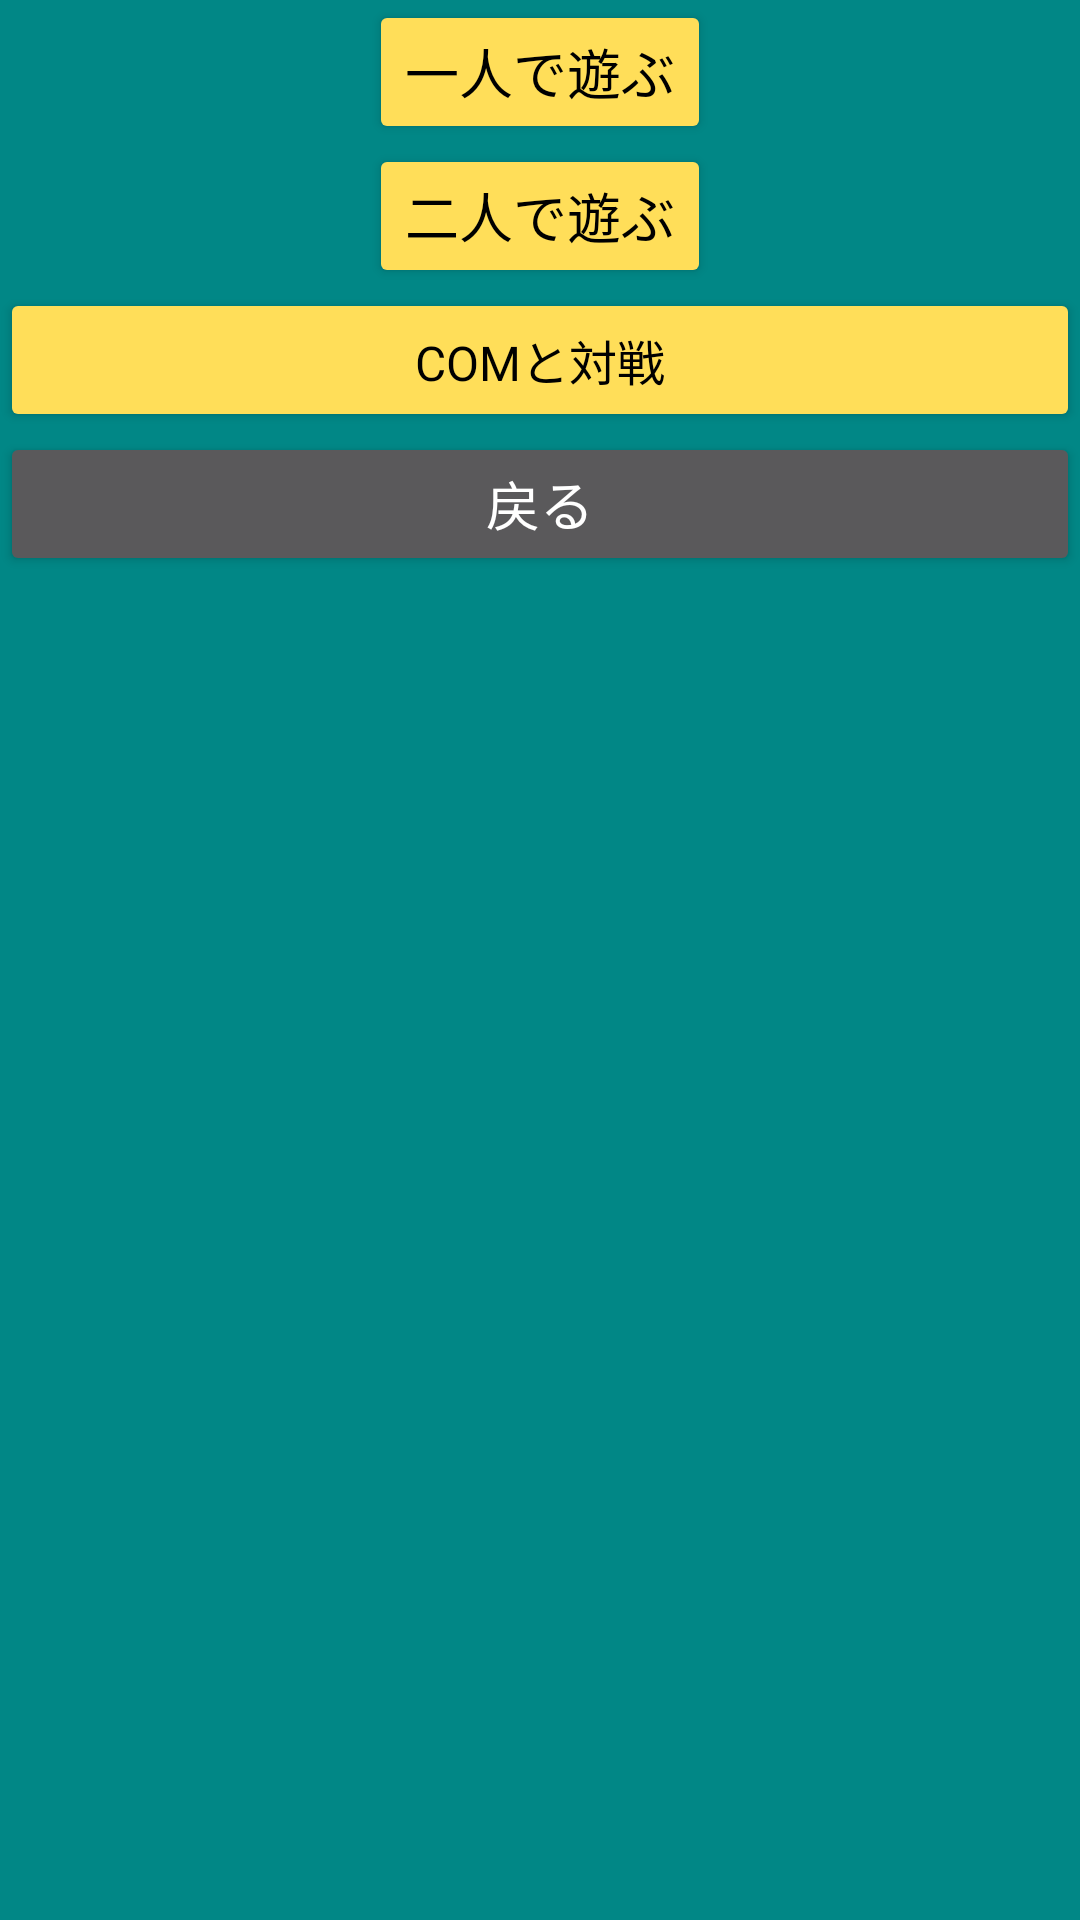

Layout XML and referenced resources for this Android screen:
<!-- AndroidManifest.xml: application theme Theme.CardShuffle.NoActionBar -->
<!-- res/layout/fragment_select_game_option.xml -->
<?xml version="1.0" encoding="utf-8"?>
<androidx.constraintlayout.widget.ConstraintLayout xmlns:android="http://schemas.android.com/apk/res/android"
    xmlns:app="http://schemas.android.com/apk/res-auto"
    xmlns:tools="http://schemas.android.com/tools"
    android:id="@+id/fragmentSelectGameOption"
    android:layout_width="wrap_content"
    android:layout_height="wrap_content"
    android:background="@color/design_default_color_secondary_variant"
    android:clickable="true"
    android:focusable="true"
    tools:context=".menu.view.SelectGameOptionFragment">

    <Button
        android:id="@+id/singlePlayButton"
        android:layout_width="wrap_content"
        android:layout_height="wrap_content"
        android:backgroundTint="@color/activated"
        android:fontFamily="@font/jkg"
        android:text="@string/text_of_singlePlayButton"
        android:textColor="@color/black"
        android:textSize="18sp"
        app:layout_constraintEnd_toEndOf="parent"
        app:layout_constraintStart_toStartOf="parent"
        app:layout_constraintTop_toTopOf="parent"
        tools:ignore="TextContrastCheck" />

    <Button
        android:id="@+id/multiplePlayButton"
        android:layout_width="wrap_content"
        android:layout_height="wrap_content"
        android:backgroundTint="@color/activated"
        android:fontFamily="@font/jkg"
        android:text="@string/text_of_multiplePlayButton"
        android:textColor="@color/black"
        android:textSize="18sp"
        app:layout_constraintEnd_toEndOf="parent"
        app:layout_constraintStart_toStartOf="parent"
        app:layout_constraintTop_toBottomOf="@id/singlePlayButton"
        tools:ignore="TextContrastCheck" />

    <Button
        android:id="@+id/computerPlayButton"
        android:layout_width="0dp"
        android:layout_height="wrap_content"
        android:backgroundTint="@color/activated"
        android:fontFamily="@font/jkg"
        android:text="@string/text_of_vsComButton"
        android:textColor="@color/black"
        android:textSize="16sp"
        app:layout_constraintEnd_toEndOf="parent"
        app:layout_constraintStart_toStartOf="parent"
        app:layout_constraintTop_toBottomOf="@+id/multiplePlayButton"
        tools:ignore="TextContrastCheck" />

    <Button
        android:id="@+id/backToMainFromGameMenuButton"
        android:layout_width="match_parent"
        android:layout_height="wrap_content"
        android:fontFamily="@font/jkg"
        android:text="@string/text_of_backButton"
        android:textSize="18sp"
        app:layout_constraintTop_toBottomOf="@+id/computerPlayButton"
        tools:layout_editor_absoluteX="12dp" />

</androidx.constraintlayout.widget.ConstraintLayout>
<!-- resources referenced by this layout -->
<resources>
  <color name="activated">#FFFFDE59</color>
  <color name="black">#FF000000</color>
  <string name="text_of_backButton">戻る</string>
  <string name="text_of_multiplePlayButton">二人で遊ぶ</string>
  <string name="text_of_singlePlayButton">一人で遊ぶ</string>
  <string name="text_of_vsComButton">COMと対戦</string>
  <style name="Theme.CardShuffle.NoActionBar" parent="Theme.Design.NoActionBar">
          <item name="colorPrimary">@color/purple_500</item>
          <item name="colorPrimaryVariant">@color/purple_700</item>
          <item name="colorOnPrimary">@color/white</item>
          <item name="colorSecondary">@color/teal_200</item>
          <item name="colorSecondaryVariant">@color/teal_700</item>
          <item name="colorOnSecondary">@color/black</item>
          <item name="android:windowBackground">@color/teal_700</item>
          <item name="colorControlHighlight">@color/teal_200</item>
          <item name="colorControlActivated">@color/activated</item>
      </style>
  <color name="purple_500">#FF6200EE</color>
  <color name="purple_700">#FF3700B3</color>
  <color name="white">#FFFFFFFF</color>
  <color name="teal_200">#FF03DAC5</color>
  <color name="teal_700">#FF018786</color>
</resources>
